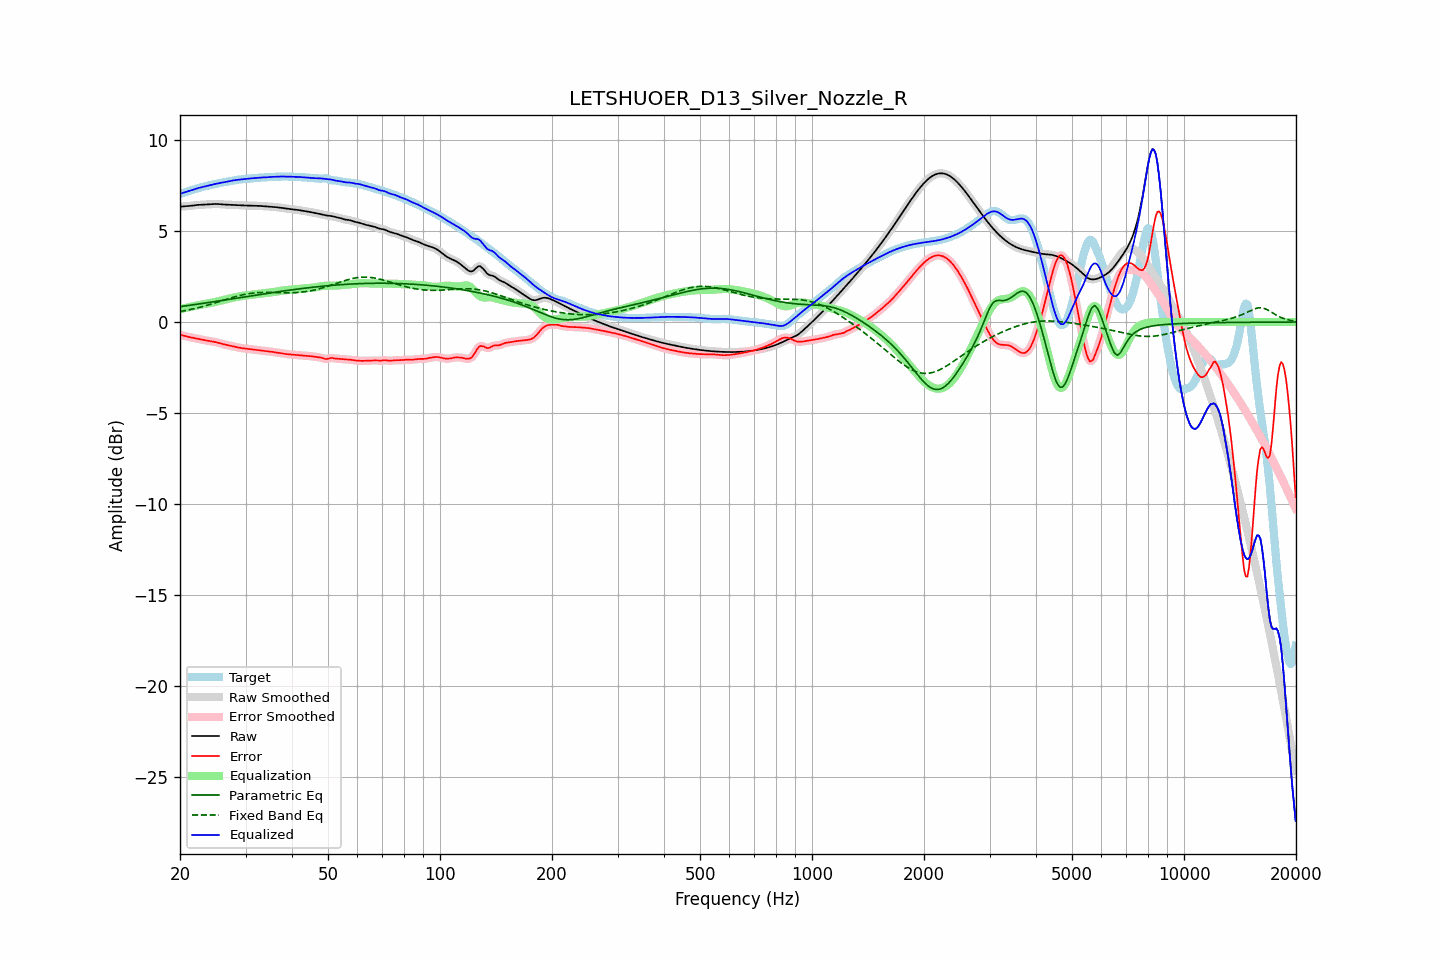

The data file committed next to this chart (first rows):
frequency, raw, error, smoothed, error_smoothed, equalization, parametric_eq, fixed_band_eq, equalized_raw, equalized_smoothed, target
20.00, 6.34, -0.70, 6.35, -0.70, 0.70, 0.85, 0.57, 7.05, 7.05, 7.05
20.20, 6.35, -0.72, 6.35, -0.72, 0.73, 0.86, 0.59, 7.08, 7.08, 7.07
20.40, 6.36, -0.74, 6.36, -0.75, 0.75, 0.87, 0.61, 7.10, 7.10, 7.10
20.61, 6.36, -0.77, 6.36, -0.77, 0.77, 0.88, 0.62, 7.13, 7.13, 7.13
20.81, 6.37, -0.79, 6.37, -0.79, 0.79, 0.90, 0.64, 7.15, 7.15, 7.16
21.02, 6.37, -0.81, 6.38, -0.81, 0.81, 0.91, 0.66, 7.18, 7.18, 7.19
21.23, 6.38, -0.83, 6.38, -0.83, 0.83, 0.92, 0.68, 7.21, 7.21, 7.21
21.44, 6.40, -0.85, 6.40, -0.85, 0.85, 0.93, 0.70, 7.24, 7.24, 7.24
21.66, 6.41, -0.86, 6.41, -0.86, 0.86, 0.95, 0.72, 7.27, 7.27, 7.27
21.87, 6.42, -0.88, 6.42, -0.88, 0.88, 0.96, 0.74, 7.30, 7.30, 7.30
22.09, 6.43, -0.90, 6.43, -0.90, 0.90, 0.97, 0.76, 7.33, 7.33, 7.33
22.31, 6.44, -0.92, 6.44, -0.92, 0.92, 0.98, 0.78, 7.36, 7.36, 7.35
22.54, 6.44, -0.93, 6.44, -0.93, 0.94, 1.00, 0.81, 7.38, 7.38, 7.38
22.76, 6.45, -0.95, 6.45, -0.95, 0.95, 1.01, 0.83, 7.40, 7.40, 7.40
22.99, 6.45, -0.97, 6.45, -0.97, 0.97, 1.02, 0.85, 7.42, 7.43, 7.43
23.22, 6.46, -0.99, 6.46, -0.99, 0.99, 1.04, 0.88, 7.45, 7.45, 7.45
23.45, 6.46, -1.01, 6.46, -1.01, 1.00, 1.05, 0.90, 7.47, 7.47, 7.47
23.69, 6.47, -1.02, 6.47, -1.02, 1.02, 1.06, 0.93, 7.49, 7.49, 7.49
23.92, 6.48, -1.04, 6.48, -1.04, 1.04, 1.08, 0.95, 7.51, 7.51, 7.51
24.16, 6.48, -1.05, 6.48, -1.05, 1.05, 1.09, 0.98, 7.53, 7.53, 7.53
24.40, 6.49, -1.07, 6.49, -1.07, 1.07, 1.10, 1.00, 7.56, 7.56, 7.55
24.65, 6.49, -1.08, 6.49, -1.08, 1.09, 1.12, 1.03, 7.58, 7.58, 7.57
24.89, 6.49, -1.10, 6.49, -1.10, 1.10, 1.13, 1.06, 7.60, 7.60, 7.59
25.14, 6.49, -1.12, 6.49, -1.12, 1.12, 1.14, 1.08, 7.61, 7.61, 7.61
25.39, 6.49, -1.14, 6.48, -1.15, 1.15, 1.16, 1.11, 7.63, 7.63, 7.63
25.65, 6.48, -1.17, 6.48, -1.17, 1.17, 1.17, 1.14, 7.65, 7.65, 7.65
25.91, 6.47, -1.19, 6.47, -1.19, 1.19, 1.19, 1.17, 7.66, 7.66, 7.66
26.16, 6.46, -1.22, 6.46, -1.22, 1.21, 1.20, 1.20, 7.68, 7.68, 7.68
26.43, 6.46, -1.24, 6.46, -1.24, 1.24, 1.21, 1.22, 7.69, 7.70, 7.70
26.69, 6.45, -1.26, 6.45, -1.26, 1.26, 1.23, 1.25, 7.71, 7.71, 7.71
26.96, 6.45, -1.28, 6.45, -1.28, 1.28, 1.24, 1.28, 7.73, 7.73, 7.73
27.23, 6.45, -1.30, 6.45, -1.30, 1.30, 1.25, 1.31, 7.75, 7.75, 7.75
27.50, 6.45, -1.32, 6.45, -1.32, 1.32, 1.27, 1.33, 7.77, 7.77, 7.77
27.77, 6.44, -1.34, 6.44, -1.34, 1.34, 1.28, 1.36, 7.78, 7.78, 7.78
28.05, 6.44, -1.36, 6.44, -1.36, 1.36, 1.30, 1.38, 7.80, 7.80, 7.80
28.33, 6.43, -1.38, 6.43, -1.38, 1.38, 1.31, 1.41, 7.81, 7.81, 7.81
28.62, 6.43, -1.40, 6.43, -1.40, 1.39, 1.32, 1.43, 7.82, 7.82, 7.82
28.90, 6.42, -1.41, 6.42, -1.41, 1.41, 1.34, 1.45, 7.83, 7.83, 7.83
29.19, 6.42, -1.43, 6.42, -1.43, 1.42, 1.35, 1.48, 7.84, 7.84, 7.84
29.48, 6.41, -1.44, 6.41, -1.44, 1.44, 1.37, 1.50, 7.85, 7.85, 7.85
29.78, 6.41, -1.45, 6.41, -1.45, 1.45, 1.38, 1.52, 7.86, 7.86, 7.86
30.08, 6.41, -1.46, 6.41, -1.46, 1.46, 1.39, 1.53, 7.87, 7.87, 7.87
30.38, 6.41, -1.47, 6.41, -1.47, 1.47, 1.41, 1.55, 7.88, 7.88, 7.88
30.68, 6.40, -1.48, 6.40, -1.48, 1.49, 1.42, 1.56, 7.89, 7.89, 7.89
30.99, 6.40, -1.50, 6.40, -1.50, 1.50, 1.44, 1.58, 7.90, 7.90, 7.90
31.30, 6.40, -1.51, 6.40, -1.51, 1.51, 1.45, 1.59, 7.90, 7.90, 7.90
31.61, 6.39, -1.52, 6.39, -1.52, 1.52, 1.46, 1.60, 7.91, 7.91, 7.91
31.93, 6.39, -1.53, 6.39, -1.53, 1.53, 1.48, 1.61, 7.92, 7.92, 7.92
32.24, 6.39, -1.54, 6.39, -1.54, 1.54, 1.49, 1.61, 7.93, 7.93, 7.93
32.57, 6.39, -1.55, 6.39, -1.55, 1.55, 1.51, 1.62, 7.94, 7.94, 7.93
32.89, 6.38, -1.56, 6.38, -1.56, 1.56, 1.52, 1.62, 7.94, 7.94, 7.94
33.22, 6.38, -1.57, 6.38, -1.57, 1.57, 1.53, 1.63, 7.95, 7.95, 7.95
33.55, 6.37, -1.58, 6.37, -1.58, 1.58, 1.55, 1.63, 7.95, 7.95, 7.95
33.89, 6.36, -1.60, 6.36, -1.60, 1.59, 1.56, 1.63, 7.95, 7.95, 7.96
34.23, 6.36, -1.61, 6.36, -1.61, 1.60, 1.57, 1.63, 7.96, 7.96, 7.96
34.57, 6.35, -1.61, 6.35, -1.61, 1.61, 1.59, 1.63, 7.97, 7.97, 7.97
34.92, 6.35, -1.62, 6.35, -1.62, 1.63, 1.60, 1.63, 7.98, 7.97, 7.97
35.27, 6.34, -1.63, 6.34, -1.63, 1.64, 1.61, 1.62, 7.98, 7.98, 7.98
35.62, 6.33, -1.65, 6.33, -1.65, 1.65, 1.63, 1.62, 7.98, 7.98, 7.98
35.97, 6.32, -1.66, 6.32, -1.66, 1.66, 1.64, 1.62, 7.99, 7.99, 7.99
... 635 more rows
